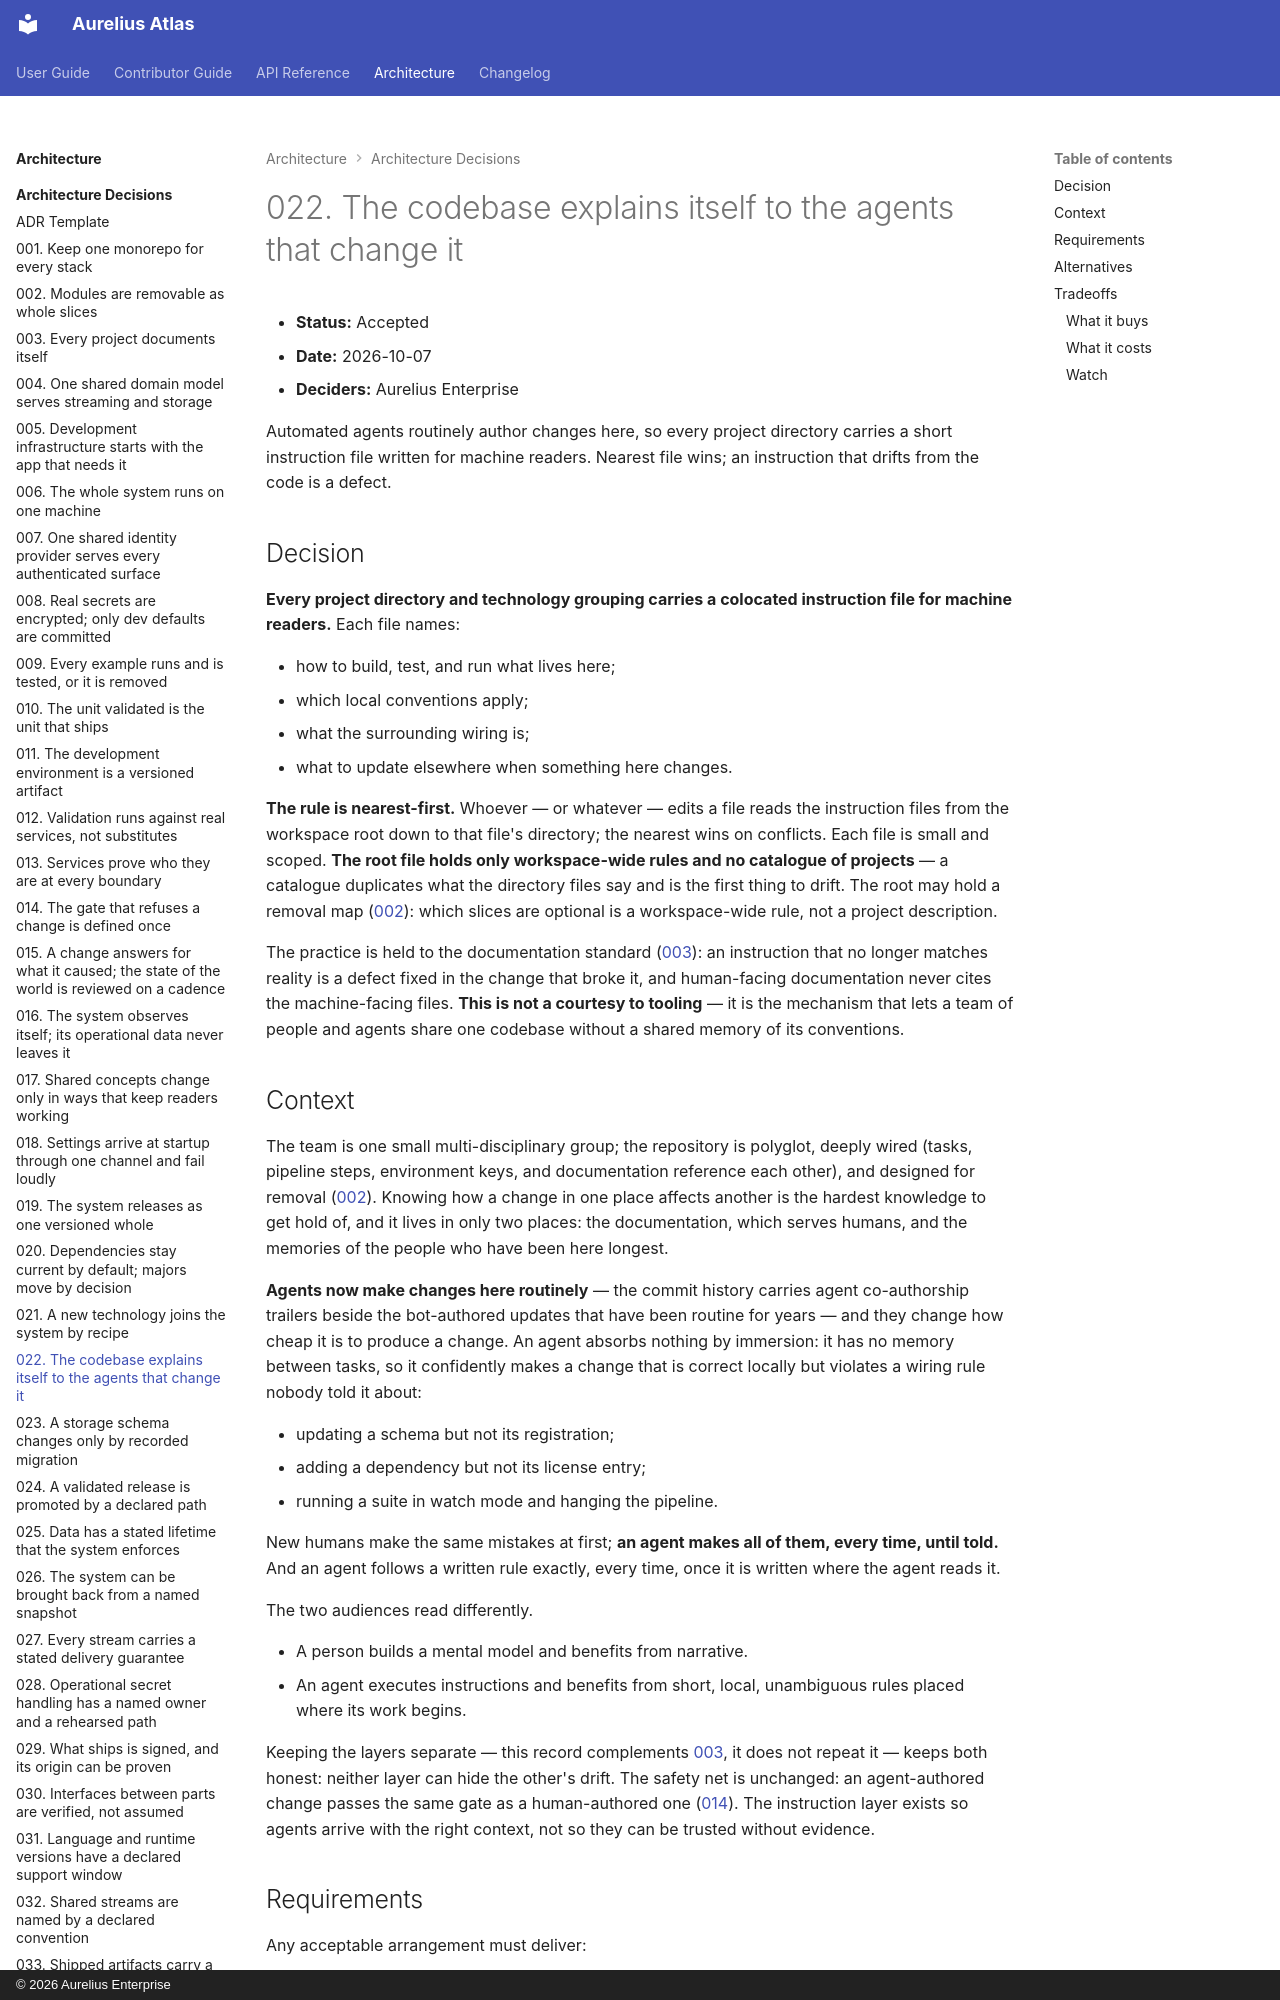

repository: aureliusenterprise/aurelius-atlas · page: architecture/adr/022-the-codebase-explains-itself-to-its-agents/index.html · generator: mkdocs · copyright: © 2026 Aurelius Enterprise

# 022. The codebase explains itself to the agents that change it

- **Status:** Accepted
- **Date:** 2026-10-07
- **Deciders:** Aurelius Enterprise

Automated agents routinely author changes here, so every project directory
carries a short instruction file written for machine readers. Nearest file
wins; an instruction that drifts from the code is a defect.

## Decision

**Every project directory and technology grouping carries a colocated
instruction file for machine readers.** Each file names:

- how to build, test, and run what lives here;
- which local conventions apply;
- what the surrounding wiring is;
- what to update elsewhere when something here changes.

**The rule is nearest-first.** Whoever — or whatever — edits a file reads the
instruction files from the workspace root down to that file's directory; the
nearest wins on conflicts. Each file is small and scoped. **The root file holds
only workspace-wide rules and no catalogue of projects** — a catalogue
duplicates what the directory files say and is the first thing to drift. The
root may hold a removal map ([002](./002-modules-are-removable-slices.md)):
which slices are optional is a workspace-wide rule, not a project description.

The practice is held to the documentation standard
([003](./003-every-project-documents-itself.md)): an instruction that no longer
matches reality is a defect fixed in the change that broke it, and human-facing
documentation never cites the machine-facing files. **This is not a courtesy to
tooling** — it is the mechanism that lets a team of people and agents share one
codebase without a shared memory of its conventions.

## Context

The team is one small multi-disciplinary group; the repository is polyglot,
deeply wired (tasks, pipeline steps, environment keys, and documentation
reference each other), and designed for removal
([002](./002-modules-are-removable-slices.md)). Knowing how a change in one
place affects another is the hardest knowledge to get hold of, and it lives in
only two places: the documentation, which serves humans, and the memories of
the people who have been here longest.

**Agents now make changes here routinely** — the commit history carries agent
co-authorship trailers beside the bot-authored updates that have been routine
for years — and they change how cheap it is to produce a change. An agent
absorbs nothing by immersion: it has no memory between tasks, so it
confidently makes a change that is correct locally but violates a wiring rule
nobody told it about:

- updating a schema but not its registration;
- adding a dependency but not its license entry;
- running a suite in watch mode and hanging the pipeline.

New humans make the same mistakes at first; **an agent makes all of them, every
time, until told.** And an agent follows a written rule exactly, every
time, once it is written where the agent reads it.

The two audiences read differently.

- A person builds a mental model and benefits from narrative.
- An agent executes instructions and benefits from short, local, unambiguous
  rules placed where its work begins.

Keeping the layers separate — this record complements [003](./003-every-project-documents-itself.md),
it does not repeat it — keeps both honest: neither layer can hide the other's
drift. The safety net is unchanged: an agent-authored change passes the same
gate as a human-authored one ([014](./014-the-gate-is-defined-once-and-runs-everywhere.md)).
The instruction layer exists so agents arrive with the right context, not so
they can be trusted without evidence.
